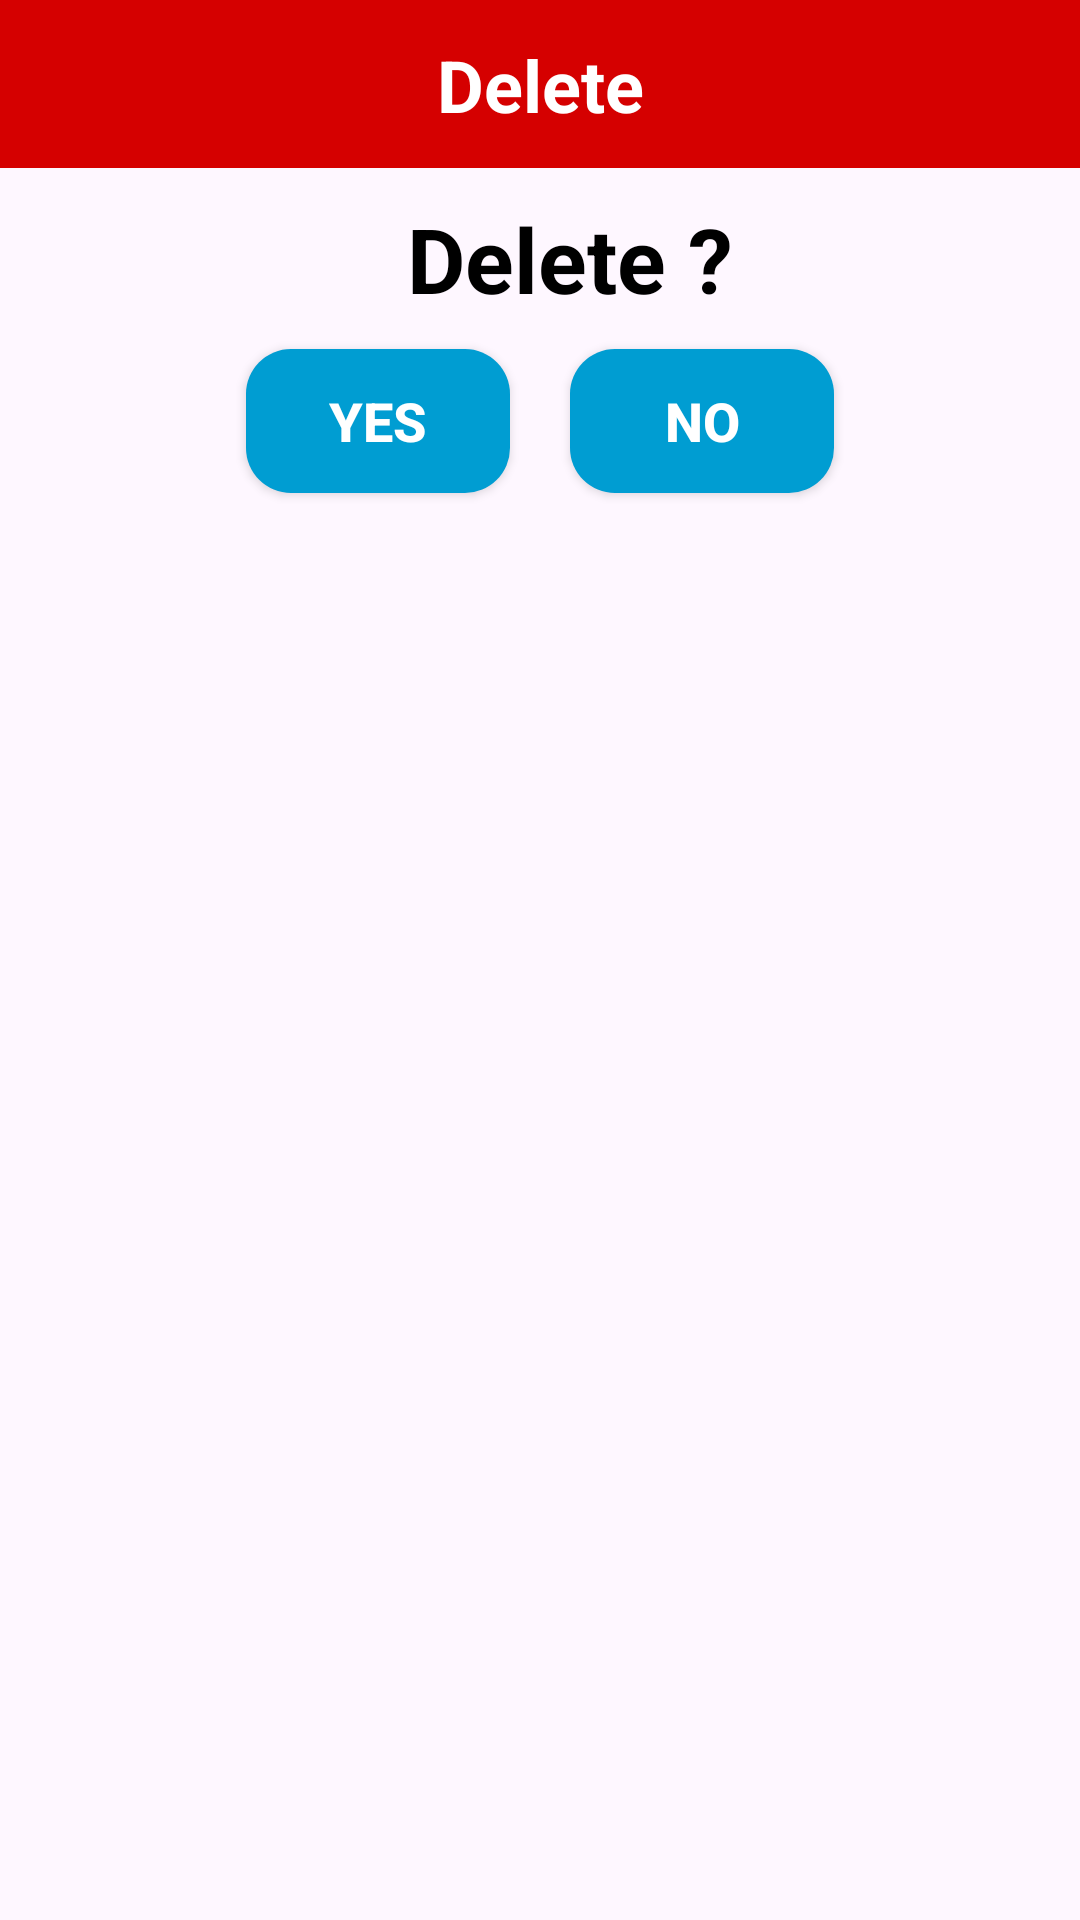

Here is an Android app screen rendered from its layout file. Give the layout XML and the strings, colors and styles it references.
<!-- AndroidManifest.xml: application theme Theme.Impress -->
<!-- res/layout/deletebox_customer.xml -->
<?xml version="1.0" encoding="utf-8"?>
<LinearLayout xmlns:android="http://schemas.android.com/apk/res/android"
    android:layout_width="match_parent"
    android:layout_height="wrap_content"
    android:orientation="vertical">

    <TextView
        android:layout_width="match_parent"
        android:layout_height="56dp"
        android:background="#D50000"
        android:gravity="center"
        android:padding="12dp"
        android:text="Delete"
        android:textColor="#ffffff"
        android:textSize="24dp"
        android:textStyle="bold" />

    <LinearLayout
        android:layout_width="wrap_content"
        android:layout_height="wrap_content"
        android:layout_gravity="center_horizontal"
        android:layout_marginStart="10dp"
        android:layout_marginTop="10dp"
        android:layout_marginBottom="0dp"
        android:orientation="horizontal">

        <TextView
            android:layout_width="wrap_content"
            android:layout_height="wrap_content"
            android:layout_gravity="center_horizontal"

            android:text="@string/delete"
            android:textColor="@color/black"
            android:textSize="30sp"
            android:textStyle="bold" />

    </LinearLayout>

    <LinearLayout
        android:layout_width="match_parent"
        android:gravity="center"
        android:layout_height="wrap_content"
        android:layout_gravity="center_horizontal"
        android:orientation="horizontal">


        <androidx.appcompat.widget.AppCompatButton
            android:id="@+id/yesbtn"
            android:layout_width="wrap_content"
            android:layout_height="wrap_content"
            android:layout_margin="10dp"
            android:background="@drawable/round_black_primary15"
            android:text="@string/yes"
            android:textColor="#ffffff"
            android:textStyle="bold"
            android:textSize="18sp" />

        <androidx.appcompat.widget.AppCompatButton
            android:id="@+id/nobtn"
            android:layout_width="wrap_content"
            android:layout_height="wrap_content"
            android:layout_margin="10dp"
            android:background="@drawable/round_black_primary15"
            android:text="@string/no"
            android:textColor="#ffffff"
            android:textSize="18sp"
            android:textStyle="bold" />
    </LinearLayout>
</LinearLayout>
<!-- resources referenced by this layout -->
<resources>
  <!-- drawable round_black_primary15 (drawable) -->
  <?xml version="1.0" encoding="utf-8"?>
  <shape xmlns:android="http://schemas.android.com/apk/res/android"
      android:shape="rectangle"
      >
      <solid android:color="#009DD2" />
      <corners android:radius="15dp" />
  
  </shape>
  <string name="delete">Delete ?</string>
  <string name="no">No</string>
  <string name="yes">Yes</string>
  <style name="Theme.Impress" parent="Base.Theme.Impress">
  
          <item name="colorPrimaryDark">@color/black</item>
  
      </style>
  <style name="Base.Theme.Impress" parent="Theme.Material3.Light">
          
           <item name="colorPrimaryDark">@color/black</item>
      </style>
  <!-- not gathered from this repository: default colours our renderer supplied (Android Studio template values) -->
  <color name="black">#FF000000</color>
</resources>
